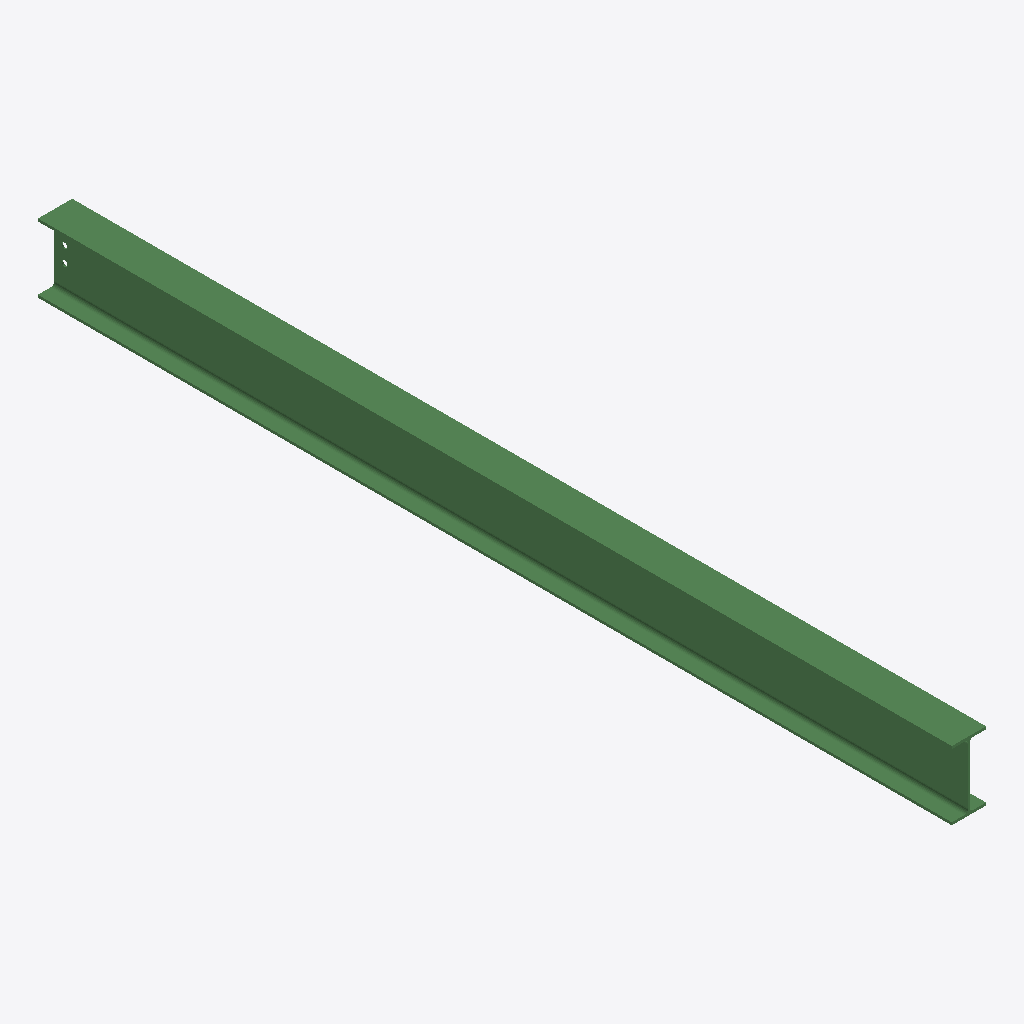
Isometric view of an IFC building model (IFC-SPF (STEP), schema IFC2X3, length unit millimetre), seen from the south-west, elements coloured by IFC class: 1 beam (green).
Extent 0.1 m × 3.6 m × 0.3 m (x, y, z). Storeys (1): Undefined at 0.00 m. Elements (1): 1 IfcBeam.

HEADER;
FILE_DESCRIPTION(('ViewDefinition[AISC_Steel_Detailing]','Option [BaseQuantities:Off]','Option [GridExport:On]','Option [Assemblies:Off]','Option [Bolts:On]','Option [Rebars:On]','Option [PourObjects:Off]','Option [Welds:On]','Option [SurfaceTreatments:On]','Option [LocationBy:0]','Option [ViewColors:Off]','Option [SectionedSpine:Off]','[2 more]'),'2;1');
FILE_NAME('b_1269_Qty_2.ifc','2026-05-16T11:53:07',('GIOVANNIPC\\gcorrea'),('Structural Designer'),'IFC Database version: Work','Tekla Structures 2020 Service Pack 5, IFC Export','');
FILE_SCHEMA(('IFC2X3'));
ENDSEC;
DATA;
#37=IFCPROJECT('2G7ZFDNE16yBDU14FA92Me',#5,'Proyecto',$,$,$,$,(#11),#36);
#39=IFCSITE('2xvEzEinjBTea80yOTcujY',#5,'Obra',$,$,#38,$,$,.ELEMENT.,$,$,$,$,$);
#41=IFCBUILDING('2HK9lzubnEVO3rTuJRO8Ao',#5,'Undefined',$,$,#40,$,$,.ELEMENT.,$,$,$);
#43=IFCBUILDINGSTOREY('29hdEUCErFze9E_VIAceOd',#5,'Undefined',$,$,#42,$,$,.ELEMENT.,0.0);
#64=IFCBEAM('1NErMwuvj0BvyOmGJUj1Ku',#44,'BEAM','IPE270','IPE270',#47,#63,'ID573b55ba-e39b-402f-9f18-c104deb41538');
ENDSEC;
